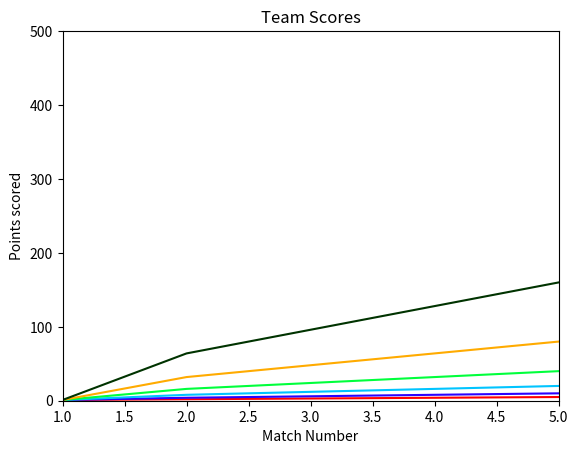

The matplotlib source for this figure:
import matplotlib.pyplot as plt
import numpy as np

t = np.arange(0., 5., 0.2)
a = np.arange(1., 5., 0.2)

Team1Score = [1,2,3,4,5]
Team2Score = [1,4,6,8,10]
Team3Score = [1,8,12,16,20]
Team4Score = [1,16,24,32,40]
Team5Score = [1,32,48,64,80]
Team6Score = [1,64,96,128,160]
Team7Score = [1,1,1,1,1]
Team8Score = [1,1,1,1,1]
Team9Score = [1,1,1,1,1]
Team10Score = [1,1,1,1,1]
Team11Score = [1,1,1,1,1]
Team12Score = [1,1,1,1,1]

Team1linex = np.array([1,2,3,4,5])
Team1liney = np.array(Team1Score)

Team2linex = np.array([1,2,3,4,5])
Team2liney = np.array(Team2Score)

Team3linex = np.array([1,2,3,4,5])
Team3liney = np.array(Team3Score)

Team4linex = np.array([1,2,3,4,5])
Team4liney = np.array(Team4Score)
    
Team5linex = np.array([1,2,3,4,5])
Team5liney = np.array(Team5Score)

Team6linex = np.array([1,2,3,4,5])
Team6liney = np.array(Team6Score)

Team7linex = np.array([1,2,3,4,5])
Team7liney = np.array(Team7Score)

Team8linex = np.array([1,2,3,4,5])
Team8liney = np.array(Team8Score)

Team9linex = np.array([1,2,3,4,5])
Team9liney = np.array(Team9Score)

Team10linex = np.array([1,2,3,4,5])
Team10liney = np.array(Team10Score)

Team11linex = np.array([1,2,3,4,5])
Team11liney = np.array(Team11Score)

Team12linex = np.array([1,2,3,4,5])
Team12liney = np.array(Team12Score)

team1Color = '#FF0000'
team2Color = '#2B00FF'
team3Color = '#00C4FF'
team4Color = '#00FF3C'
team5Color = '#FFAB00'
team6Color = '#003300'
team7Color = 0
team8Color = 0 
team9Color = 0
team10Color = 0
team11Color = 0 
team12Color = 0



plt.plot(Team1linex, Team1liney, team1Color, Team2linex, Team2liney, team2Color, Team3linex, Team3liney, team3Color, Team4linex, Team4liney, team4Color, Team5linex, Team5liney, team5Color, Team6linex, Team6liney, team6Color)




plt.title('Team Scores')
plt.ylabel('Points scored')
plt.xlabel('Match Number')
plt.axis([1,5,0,500])
plt.show()
